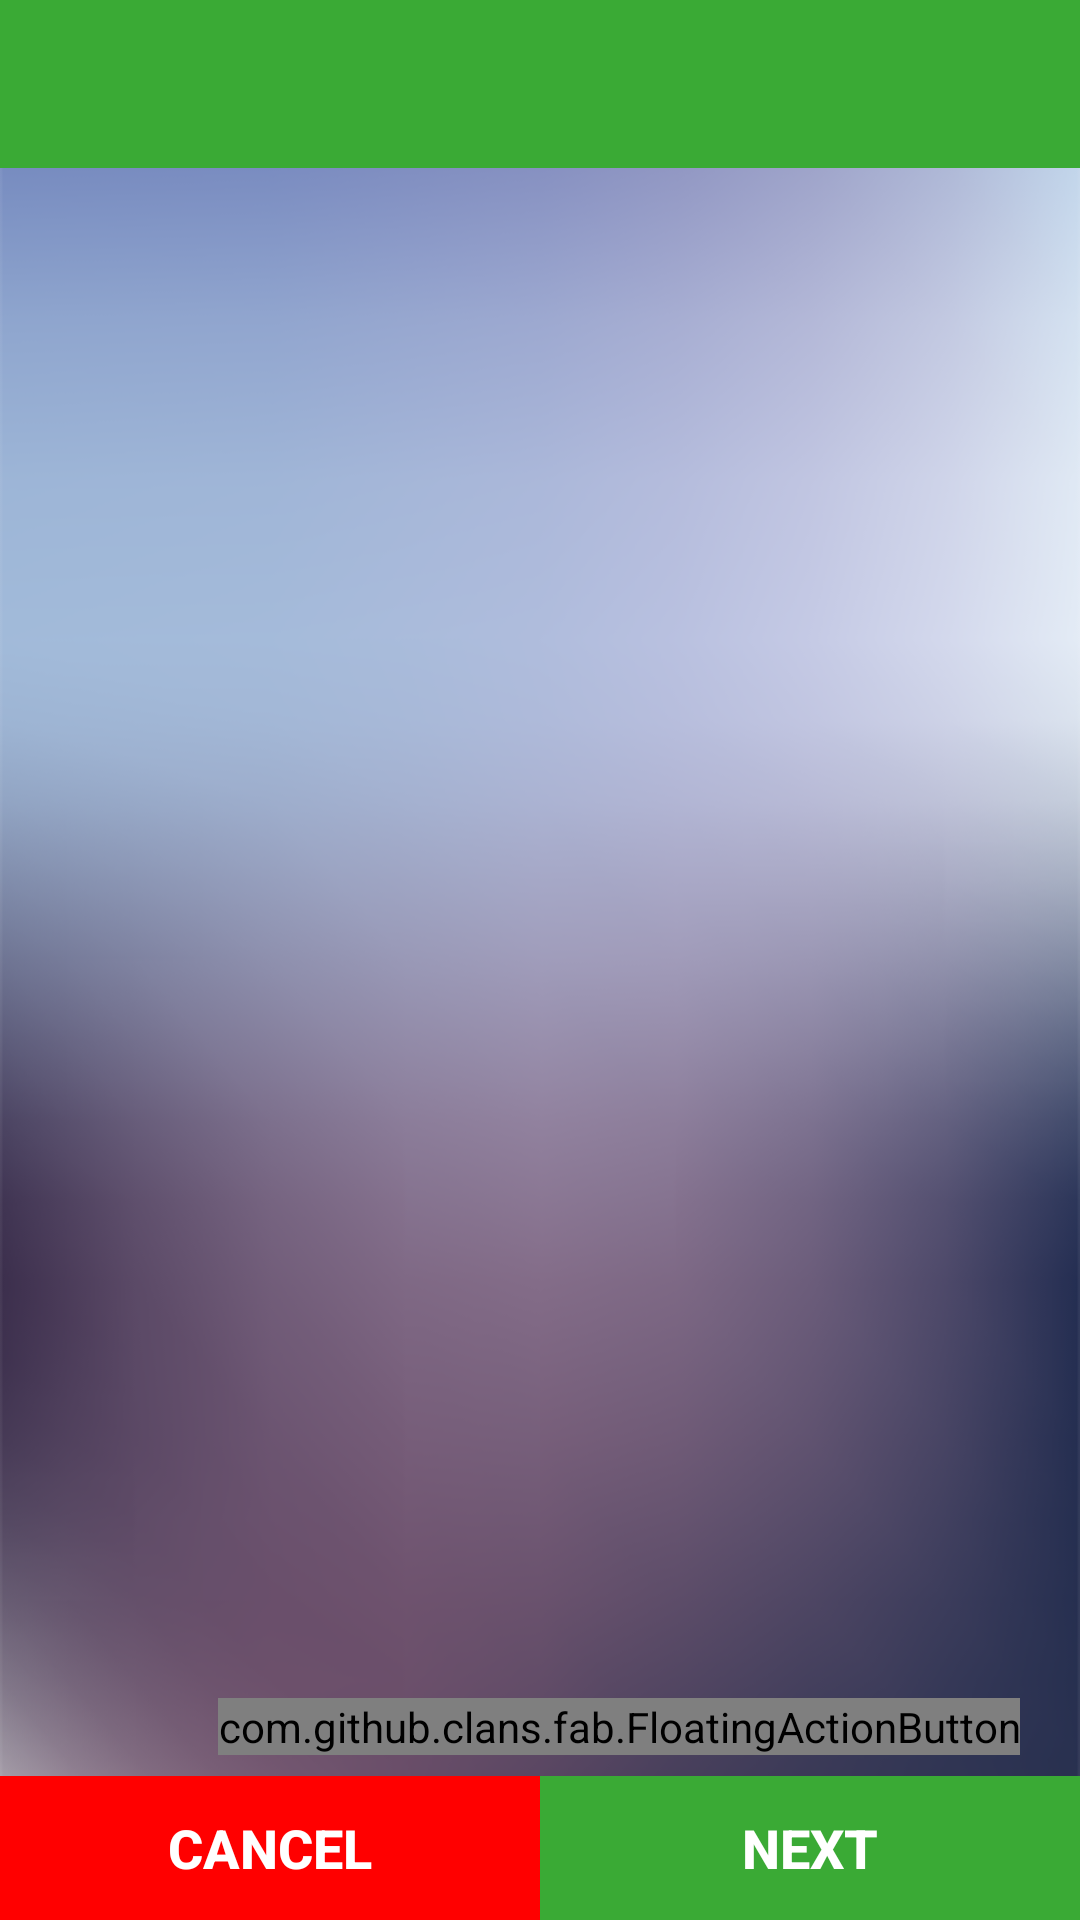

Here is an Android app screen rendered from its layout file. Give the layout XML and the strings, colors and styles it references.
<!-- AndroidManifest.xml: application theme AppTheme -->
<!-- res/layout/activity_questions_creation.xml -->
<?xml version="1.0" encoding="utf-8"?>
<RelativeLayout xmlns:android="http://schemas.android.com/apk/res/android"
    xmlns:app="http://schemas.android.com/apk/res-auto"
    xmlns:tools="http://schemas.android.com/tools"
    android:layout_width="match_parent"
    android:layout_height="match_parent"
    android:background="@drawable/back_ground_img_login"
    android:orientation="vertical"
    tools:context="com.qit.android.activity.QuestionsCreationActivity">

    <android.support.v7.widget.Toolbar
        android:id="@+id/questionToolbar"
        android:layout_width="match_parent"
        android:layout_height="?android:attr/actionBarSize"
        android:background="@color/colorGreen"
        app:theme="@style/Base.ThemeOverlay.AppCompat.Dark.ActionBar" />

    <ScrollView
        android:id="@+id/scrollView"
        android:layout_width="match_parent"
        android:layout_height="match_parent"
        android:layout_marginTop="50dp">

        <LinearLayout
            android:id="@+id/layoutScrolledQuestions"
            android:layout_width="match_parent"
            android:layout_height="match_parent"
            android:orientation="vertical">


        </LinearLayout>

    </ScrollView>


    <android.support.design.widget.CoordinatorLayout
        android:layout_width="match_parent"
        android:layout_height="match_parent">

        <com.github.clans.fab.FloatingActionButton
            android:id="@+id/fabAddQuestion"
            android:layout_width="wrap_content"
            android:layout_height="wrap_content"
            android:layout_gravity="bottom|right"
            android:layout_marginBottom="55dp"
            android:layout_marginEnd="20dp"
            android:layout_marginRight="20dp"
            android:onClick="createQuestion"
            android:src="@drawable/ic_add_white_24dp"
            app:fab_elevationCompat="4dp">

        </com.github.clans.fab.FloatingActionButton>

        <LinearLayout
            android:layout_width="match_parent"
            android:layout_height="wrap_content"
            android:layout_below="@+id/scrollView"
            android:layout_gravity="center_horizontal|bottom">

            <Button
                android:id="@+id/btnCancel"
                android:layout_width="wrap_content"
                android:layout_height="wrap_content"
                android:layout_gravity="bottom"
                android:layout_weight="1"
                android:background="@color/colorRed"
                android:onClick="handleBtnCancel"
                android:text="Cancel"
                android:textSize="18sp"
                android:textStyle="bold" />

            <Button
                android:id="@+id/btnNext"
                android:layout_width="wrap_content"
                android:layout_height="wrap_content"
                android:layout_gravity="bottom"
                android:layout_weight="1"
                android:background="@color/colorGreen"
                android:onClick="handleBtnCreate"
                android:text="Next"
                android:textSize="18sp"
                android:textStyle="bold" />
        </LinearLayout>

    </android.support.design.widget.CoordinatorLayout>


</RelativeLayout>
<!-- resources referenced by this layout -->
<resources>
  <color name="colorGreen">#3aaa35</color>
  <color name="colorRed">#ff0000</color>
  <!-- drawable back_ground_img_login: png bitmap (drawable, 149989 bytes) -->
  <style name="AppTheme" parent="AppBaseTheme">
  
          <item name="android:windowContentTransitions" tools:targetApi="21">true</item>
  
  
          <item name="android:fitsSystemWindows">true</item>
          <item name="android:textColorPrimary">@android:color/white</item>
          <item name="drawerArrowStyle">@style/DrawerArrowStyle</item>
          <item name="android:windowTranslucentStatus" tools:targetApi="22">true</item>
  
          <item name="android:windowContentOverlay">@null</item>
          <item name="windowActionBar">false</item>
          <item name="windowNoTitle">true</item>
  
          
          <item name="colorControlNormal">@android:color/white</item>
          <item name="actionBarTheme">@style/AppTheme.ActionBarTheme</item>
  
          
          <item name="colorPrimary">@color/colorMainBackground</item>
          <item name="colorPrimaryDark">@color/colorMainBackground</item>
          <item name="colorAccent">@color/colorMainBackground</item>
  
          <item name="android:navigationBarColor" tools:targetApi="21">@color/navigationBarColor</item>
          <item name="android:windowDrawsSystemBarBackgrounds" tools:targetApi="21">true</item>
  
      </style>
  <style name="AppBaseTheme" parent="Theme.AppCompat.Light.NoActionBar" />
  <style name="DrawerArrowStyle" parent="Widget.AppCompat.DrawerArrowToggle">
          <item name="spinBars">true</item>
          <item name="color">@color/drawerArrowColor</item>
      </style>
  <style name="AppTheme.ActionBarTheme" parent="@style/ThemeOverlay.AppCompat.ActionBar">
          
          <item name="colorControlNormal">@android:color/white</item>
      </style>
  <color name="colorMainBackground">#edeeef</color>
</resources>
